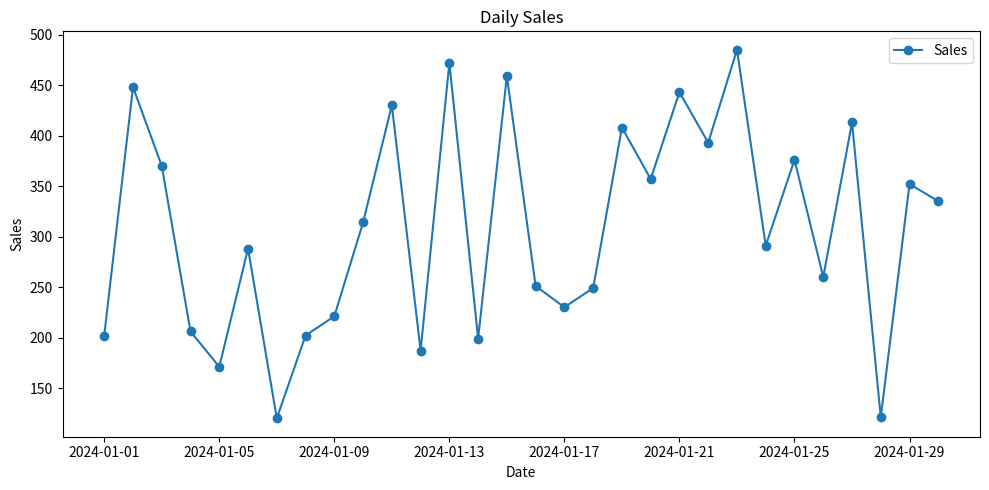

Write Python code to recreate this figure.
"""Sample data analysis script."""

import pandas as pd
import numpy as np
import matplotlib.pyplot as plt


def main():
    # Create sample data
    np.random.seed(42)
    dates = pd.date_range("2024-01-01", periods=30, freq="D")
    data = pd.DataFrame(
        {
            "date": dates,
            "sales": np.random.randint(100, 500, size=30),
            "visitors": np.random.randint(1000, 5000, size=30),
        }
    )

    # Basic analysis
    print("=== Sales Summary ===")
    print(data["sales"].describe())
    print(f"\nTotal sales: {data['sales'].sum()}")
    print(f"Average daily sales: {data['sales'].mean():.1f}")

    # Correlation
    correlation = data["sales"].corr(data["visitors"])
    print(f"\nSales-Visitors correlation: {correlation:.3f}")

    # Create a simple plot
    fig, ax = plt.subplots(figsize=(10, 5))
    ax.plot(data["date"], data["sales"], marker="o", label="Sales")
    ax.set_title("Daily Sales")
    ax.set_xlabel("Date")
    ax.set_ylabel("Sales")
    ax.legend()
    plt.tight_layout()
    plt.savefig("sales_chart.png", dpi=100)
    print("\nChart saved to sales_chart.png")


if __name__ == "__main__":
    main()
